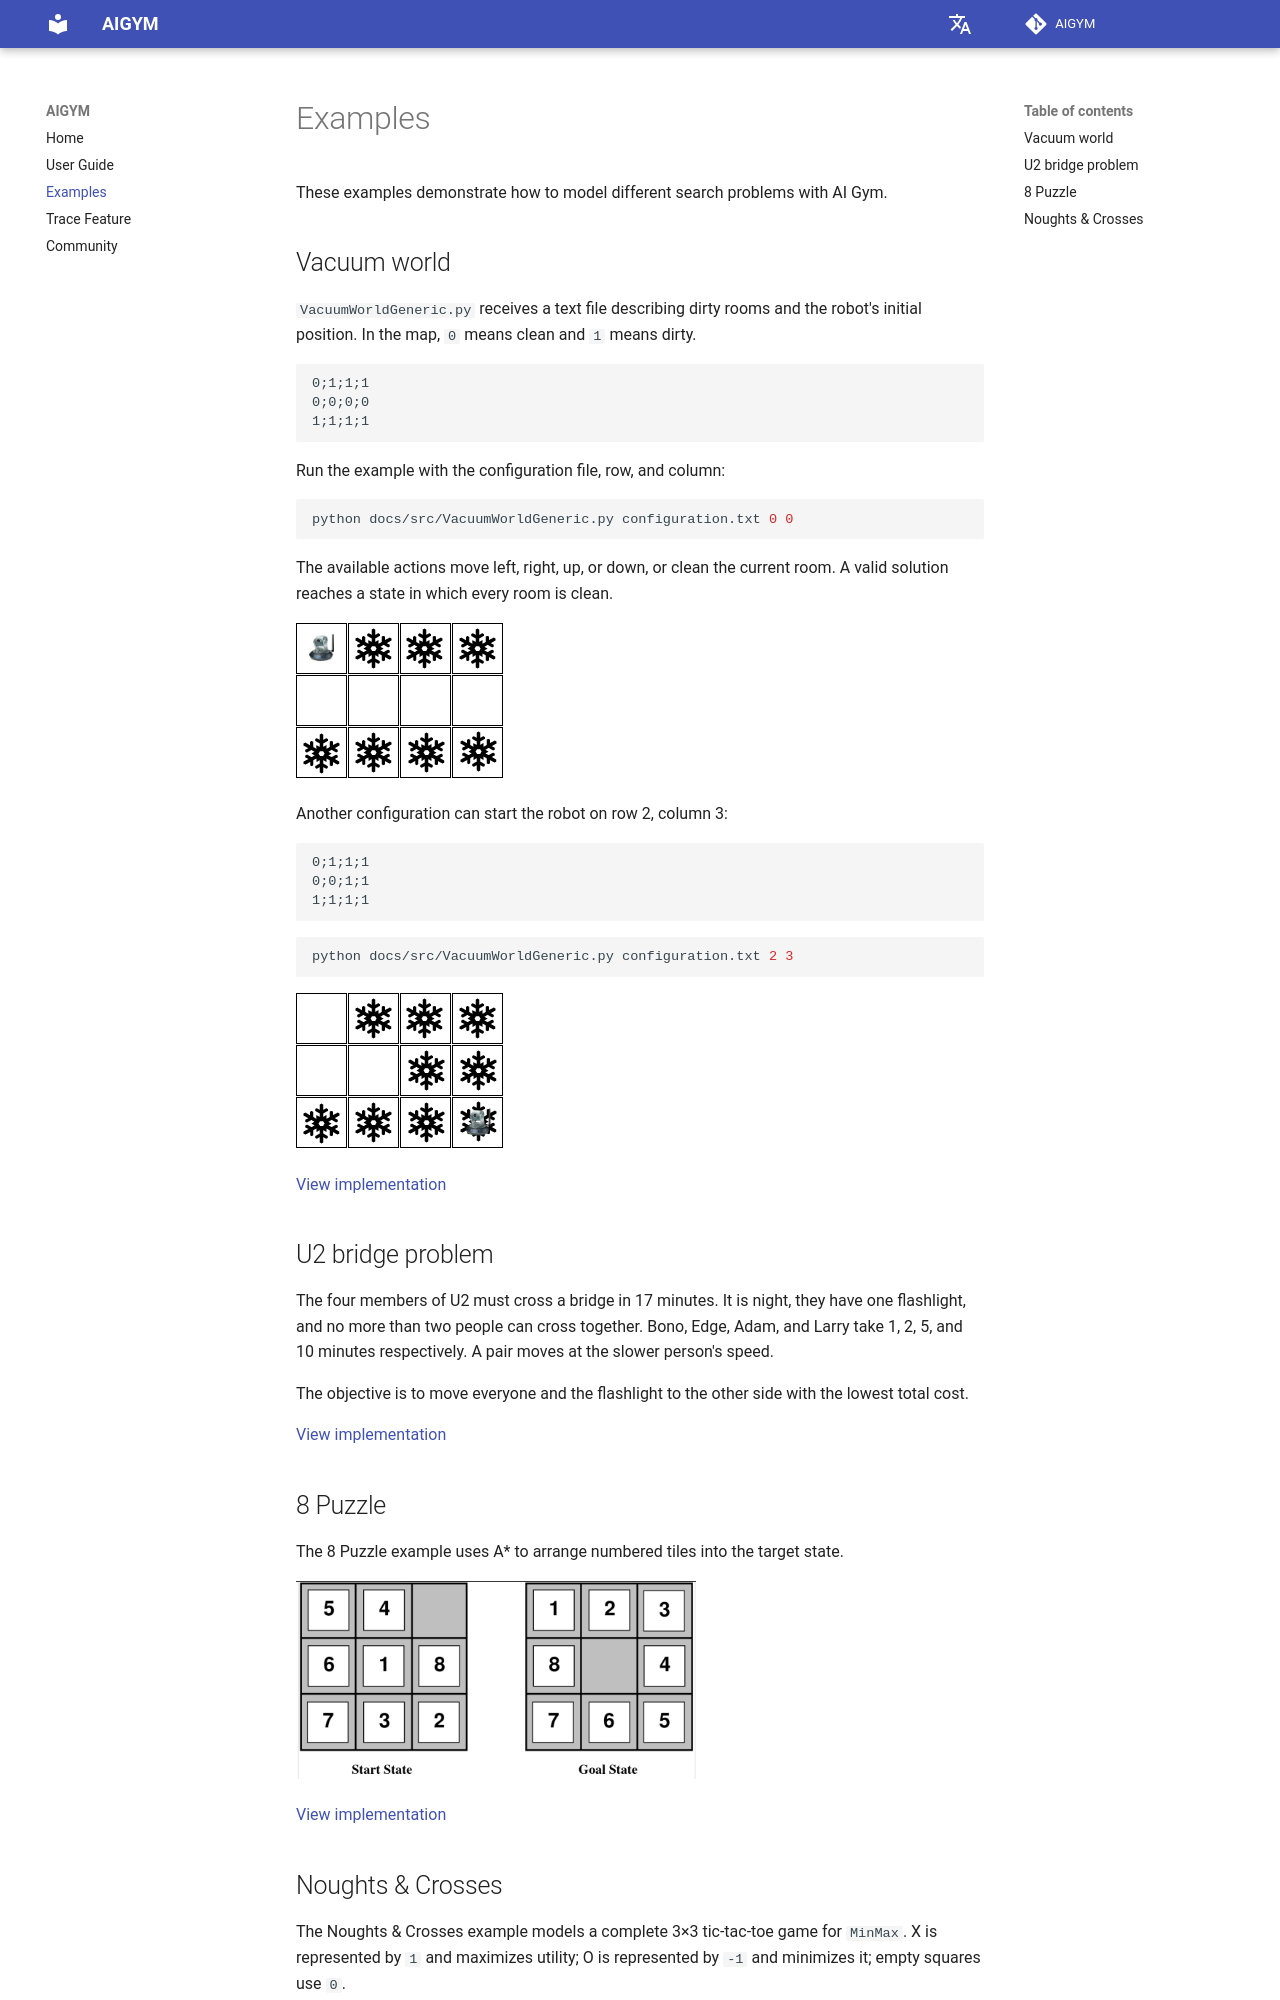

repository: Insper/ai_gym · page: examples/index.html · generator: mkdocs

# Examples

These examples demonstrate how to model different search problems with AI Gym.

## Vacuum world

`VacuumWorldGeneric.py` receives a text file describing dirty rooms and the
robot's initial position. In the map, `0` means clean and `1` means dirty.

```text
0;1;1;1
0;0;0;0
1;1;1;1
```

Run the example with the configuration file, row, and column:

```bash
python docs/src/VacuumWorldGeneric.py configuration.txt 0 0
```

The available actions move left, right, up, or down, or clean the current
room. A valid solution reaches a state in which every room is clean.

![First vacuum-world map](img/mundo_ex_1.png)

Another configuration can start the robot on row 2, column 3:

```text
0;1;1;1
0;0;1;1
1;1;1;1
```

```bash
python docs/src/VacuumWorldGeneric.py configuration.txt 2 3
```

![Second vacuum-world map](img/mundo_ex_2.png)

[View implementation](implementations/VacuumWorldGeneric.md)

## U2 bridge problem

The four members of U2 must cross a bridge in 17 minutes. It is night, they
have one flashlight, and no more than two people can cross together. Bono,
Edge, Adam, and Larry take 1, 2, 5, and 10 minutes respectively. A pair moves
at the slower person's speed.

The objective is to move everyone and the flashlight to the other side with
the lowest total cost.

[View implementation](implementations/U2.md)

## 8 Puzzle

The 8 Puzzle example uses A* to arrange numbered tiles into the target state.

![8 Puzzle search graph](img/fig03-04.png){ width="400" }

[View implementation](implementations/Puzzle8.md)
